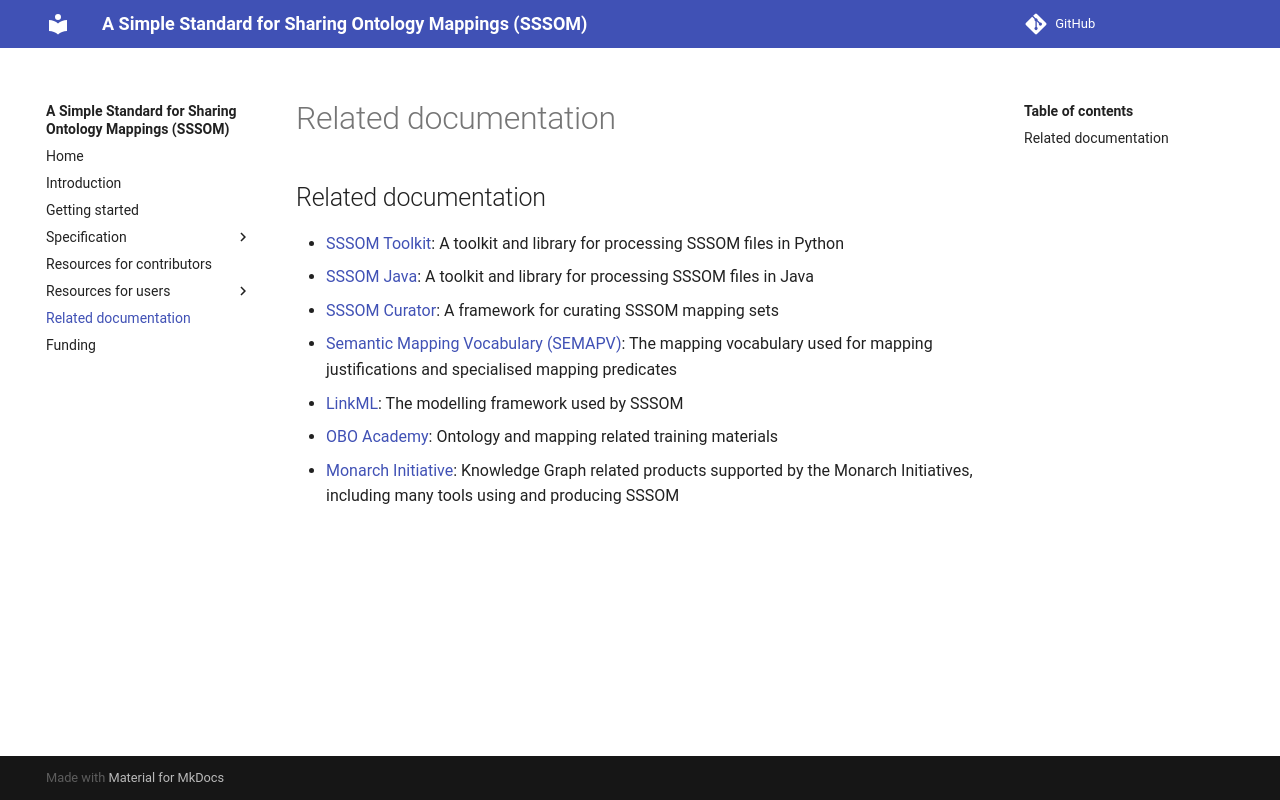

repository: mapping-commons/sssom · page: dev/related-documentation/index.html · generator: mkdocs

## Related documentation

- [SSSOM Toolkit](https://mapping-commons.github.io/sssom-py/index.html#): A toolkit and library for processing SSSOM files in Python
- [SSSOM Java](https://incenp.org/dvlpt/sssom-java/): A toolkit and library for processing SSSOM files in Java
- [SSSOM Curator](https://github.com/cthoyt/sssom-curator/): A framework for curating SSSOM mapping sets
- [Semantic Mapping Vocabulary (SEMAPV)](https://mapping-commons.github.io/semantic-mapping-vocabulary/): The mapping vocabulary used for mapping justifications and specialised mapping predicates
- [LinkML](https://linkml.io/linkml/): The modelling framework used by SSSOM
- [OBO Academy](https://oboacademy.github.io/obook/): Ontology and mapping related training materials
- [Monarch Initiative](https://monarch-initiative.github.io/monarch-documentation/): Knowledge Graph related products supported by the Monarch Initiatives, including many tools using and producing SSSOM
